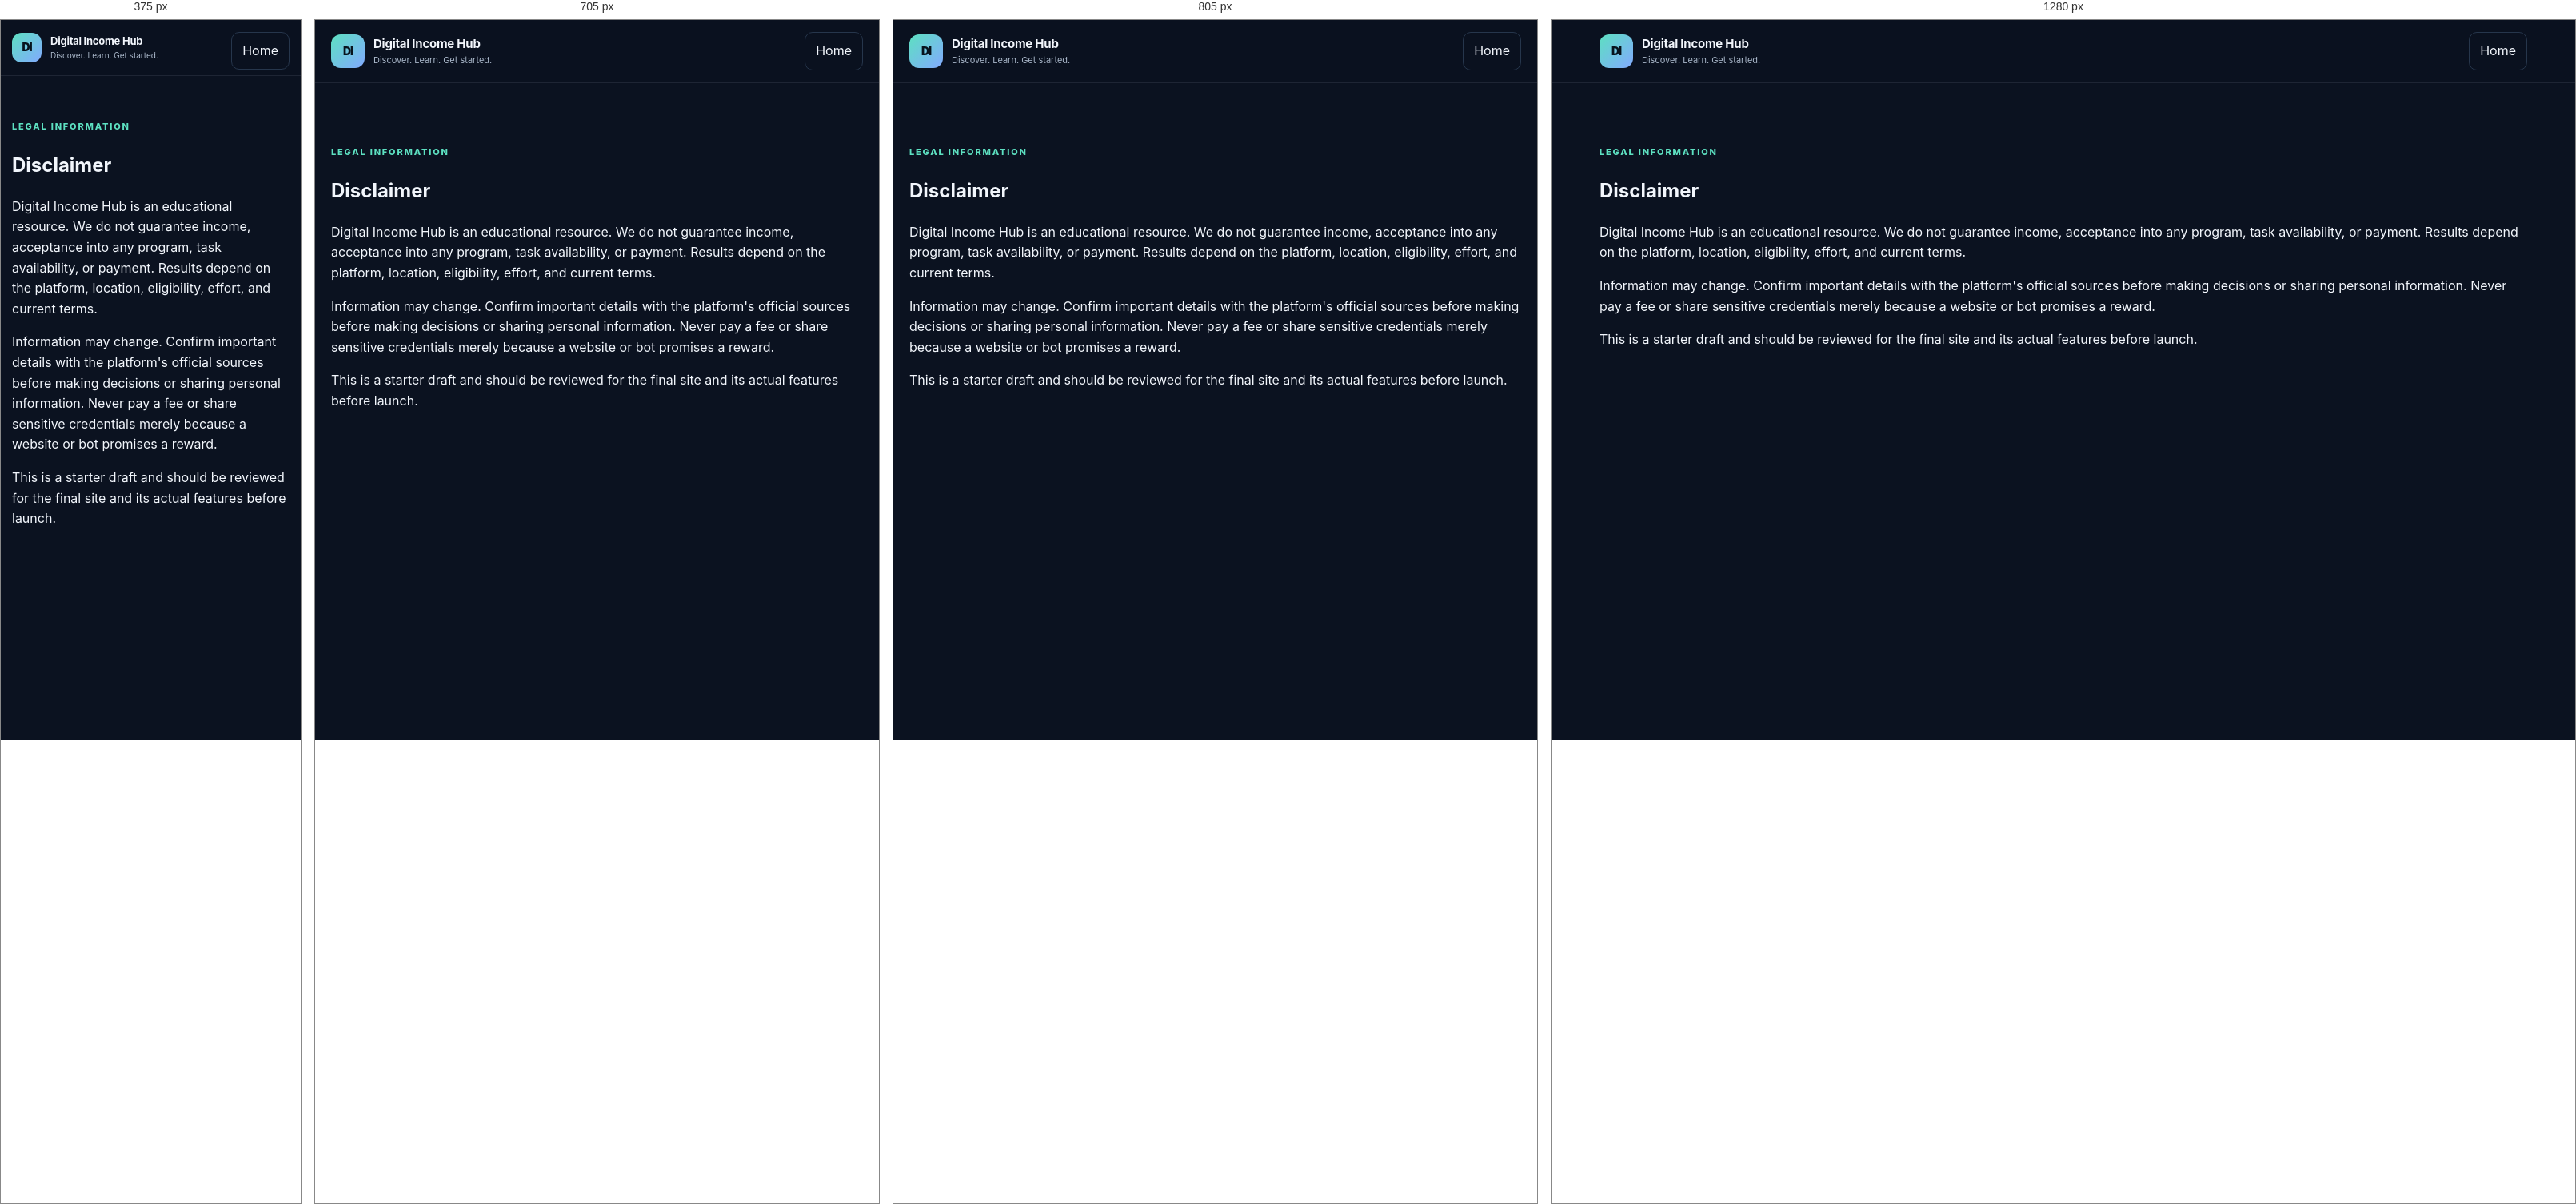
Rendered at 375 px, 705 px, 805 px and 1280 px, left to right.

<!-- file: disclaimer.html -->
<!doctype html><html lang="en"><head><meta charset="utf-8">  <meta name="description" content="Read the Digital Income Hub disclaimer about online opportunities, earnings claims, platform information, and financial risks.">
<meta name="viewport" content="width=device-width,initial-scale=1"><title>Disclaimer — Digital Income Hub</title><link rel="stylesheet" href="styles.css"></head><body><header class="site-header"><div class="container header-inner"><a class="brand" href="./"><span class="brand-mark">DI</span><span class="brand-copy"><strong>Digital Income Hub</strong><small>Discover. Learn. Get started.</small></span></a><a class="nav-cta" href="./">Home</a></div></header><main class="section"><article class="container"><p class="eyebrow">Legal information</p><h1>Disclaimer</h1><p>Digital Income Hub is an educational resource. We do not guarantee income, acceptance into any program, task availability, or payment. Results depend on the platform, location, eligibility, effort, and current terms.</p><p>Information may change. Confirm important details with the platform's official sources before making decisions or sharing personal information. Never pay a fee or share sensitive credentials merely because a website or bot promises a reward.</p><p>This is a starter draft and should be reviewed for the final site and its actual features before launch.</p></article></main></body></html>

/* @media block from styles.css */
@media(max-width:850px){.hero-grid{grid-template-columns:1fr;gap:35px}.hero-panel{max-width:600px}.section-heading{align-items:start;flex-direction:column;gap:12px}.category-grid{grid-template-columns:repeat(2,1fr)}.updates-inner{grid-template-columns:1fr;gap:20px}}

/* @media block from styles.css */
@media(max-width:600px){.container{width:min(var(--max),calc(100% - 28px))}.header-inner{min-height:69px}.brand-mark{width:37px;height:37px}.brand-copy strong{font-size:13px}.brand-copy small{font-size:10px}.menu-toggle{display:block}.primary-nav{display:none;position:absolute;top:68px;left:0;right:0;padding:15px 20px 20px;background:#0b1220;border-bottom:1px solid var(--line);flex-direction:column;align-items:stretch;gap:0}.primary-nav.open{display:flex}.primary-nav a{padding:12px 4px}.nav-cta{text-align:center;margin-top:8px}.hero{padding:55px 0 48px}.hero h1{letter-spacing:-1.8px}.hero-text{font-size:14px}.hero-actions{flex-direction:column;align-items:stretch}.hero-panel{padding:18px}.panel-foot{font-size:8px}.trust-grid{grid-template-columns:1fr;gap:16px;padding-block:19px}.section{padding:55px 0}.category-grid,.steps-grid{grid-template-columns:1fr}.category-card{min-height:unset;padding:18px}.footer-main{grid-template-columns:1fr}.footer-links{grid-column:auto;gap:14px}.footer-bottom{flex-direction:column}.updates-section{padding:42px 0}}

/* @media block from styles.css */
@media (max-width: 600px) {
  .guide-page main.container.section {
    width: calc(100% - 28px);
    padding-top: 32px;
    padding-bottom: 44px;
  }

  .guide-page main > h2 {
    margin-top: 28px;
    font-size: 18px;
  }

  .guide-page main > p,
  .guide-page main > ol,
  .guide-page main > ul,
  .guide-page main > section {
    font-size: 14px;
  }

  .guide-page main > ol,
  .guide-page main > ul {
    padding: 14px 14px 14px 34px;
  }

  .guide-page main a[href^="https://"] {
    padding: 12px 14px;
  }
}

/* @media block from styles.css */
@media (max-width: 600px) {
  .opportunity-card {
    min-height: 0;
    padding: 20px;
  }
}

/* @media block from styles.css */
@media (max-width: 650px) {
  .finder-controls { grid-template-columns: 1fr; }
  .finder-reset { width: 100%; }
  .opportunity-finder { padding: 19px; }
}

/* @media block from styles.css */
@media (max-width: 600px) {
  .hero h1 { letter-spacing: -1.7px; }
  .hero-shortcuts { display: grid; grid-template-columns: 1fr; }
  .hero-shortcuts a { justify-content: space-between; }
}

/* @media block from styles.css */
@media (max-width: 640px) {
  .comparison-toolbar {
    align-items: stretch;
    flex-direction: column;
  }

  .comparison-toolbar select {
    width: 100%;
  }

  .comparison-toolbar p {
    margin-left: 0;
  }
}

/* @media block from styles.css */
@media(max-width:850px) {
  .dashboard-layout { display:block; width:calc(100% - 28px); }
  .dashboard-toggle {
    display:block; width:100%; margin:0 0 12px; padding:12px;
    border:1px solid var(--line,#26364c); border-radius:10px;
    background:var(--surface,#111c2d); color:var(--text,#f2f6fc);
    text-align:left; font:inherit; font-weight:700;
  }
  .dashboard-sidebar { display:none; position:static; max-height:none; margin-bottom:16px; }
  .dashboard-sidebar.dashboard-open { display:block; }
}

/* @media block from styles.css */
@media (min-width: 851px) {
  .dashboard-layout {
    grid-template-columns: 225px minmax(0, 1fr);
    gap: 24px;
  }

  .dashboard-sidebar {
    top: 16px;
    border-radius: 16px;
  }
}

/* @media block from styles.css */
@media (max-width: 850px) {
  .dashboard-layout {
    width: calc(100% - 24px);
  }

  .dashboard-toggle {
    min-height: 46px;
    margin-bottom: 14px;
  }

  .dashboard-sidebar {
    padding: 17px 13px;
    border-radius: 13px;
  }

  .dashboard-nav {
    gap: 4px;
  }

  .dashboard-nav a {
    min-height: 44px;
    padding: 11px;
  }

  .dashboard-future {
    margin-top: 15px;
  }

  .comparison-section {
    max-width: 100%;
  }
}

/* @media block from styles.css */
@media (max-width: 380px) {
  .dashboard-layout {
    width: calc(100% - 18px);
  }

  .dashboard-toggle {
    padding: 11px;
    font-size: 0.92rem;
  }

  .dashboard-sidebar {
    padding: 14px 10px;
  }
}

/* @media block from styles.css */
@media (max-width: 480px) {
  .saved-opportunity-item {
    align-items: flex-start;
    padding: 13px;
  }

  .saved-remove {
    flex-shrink: 0;
  }
}

/* @media block from styles.css */
@media (max-width: 600px) {
  .earnings-form {
    grid-template-columns: 1fr;
    padding: 16px;
  }

  .earnings-note-field,
  .earnings-submit,
  .earnings-message {
    grid-column: auto;
  }

  .earnings-submit {
    width: 100%;
  }

  .earnings-record {
    align-items: flex-start;
    padding: 13px;
  }

  .earnings-record-amount {
    font-size: .9rem;
  }
}

/* @media block from styles.css */
@media (max-width: 850px) {
  .dashboard-content {
    min-width: 0;
  }

  .dashboard-sidebar.dashboard-open {
    display: block;
    padding: 16px;
    border: 1px solid var(--line);
    border-radius: 14px;
    background: var(--surface);
  }

  .dashboard-nav {
    display: grid;
    grid-template-columns: repeat(2, minmax(0, 1fr));
    gap: 6px;
  }

  .dashboard-nav a {
    border: 1px solid rgba(169, 183, 201, .12);
    background: rgba(22, 35, 55, .55);
    font-size: 13px;
  }
}

/* @media block from styles.css */
@media (max-width: 420px) {
  .dashboard-nav {
    grid-template-columns: 1fr;
  }

  .dashboard-toggle {
    width: 100%;
    text-align: left;
  }

  input,
  select,
  textarea,
  button {
    max-width: 100%;
  }
}

/* @media block from styles.css */
@media (max-width: 520px) {
  .opportunity-card {
    gap: 12px;
    padding: 16px;
    border-radius: 15px;
  }

  .provider-link {
    width: 100%;
    text-align: center;
  }

  .provider-tags {
    gap: 6px;
  }
}

/* @media block from styles.css */
@media (max-width: 760px) {
  .country-checker-controls,
  .eligibility-result-list {
    grid-template-columns: 1fr;
  }
  .country-checker-controls .button { width: 100%; }
  .country-checker-panel { padding: 17px; }
}